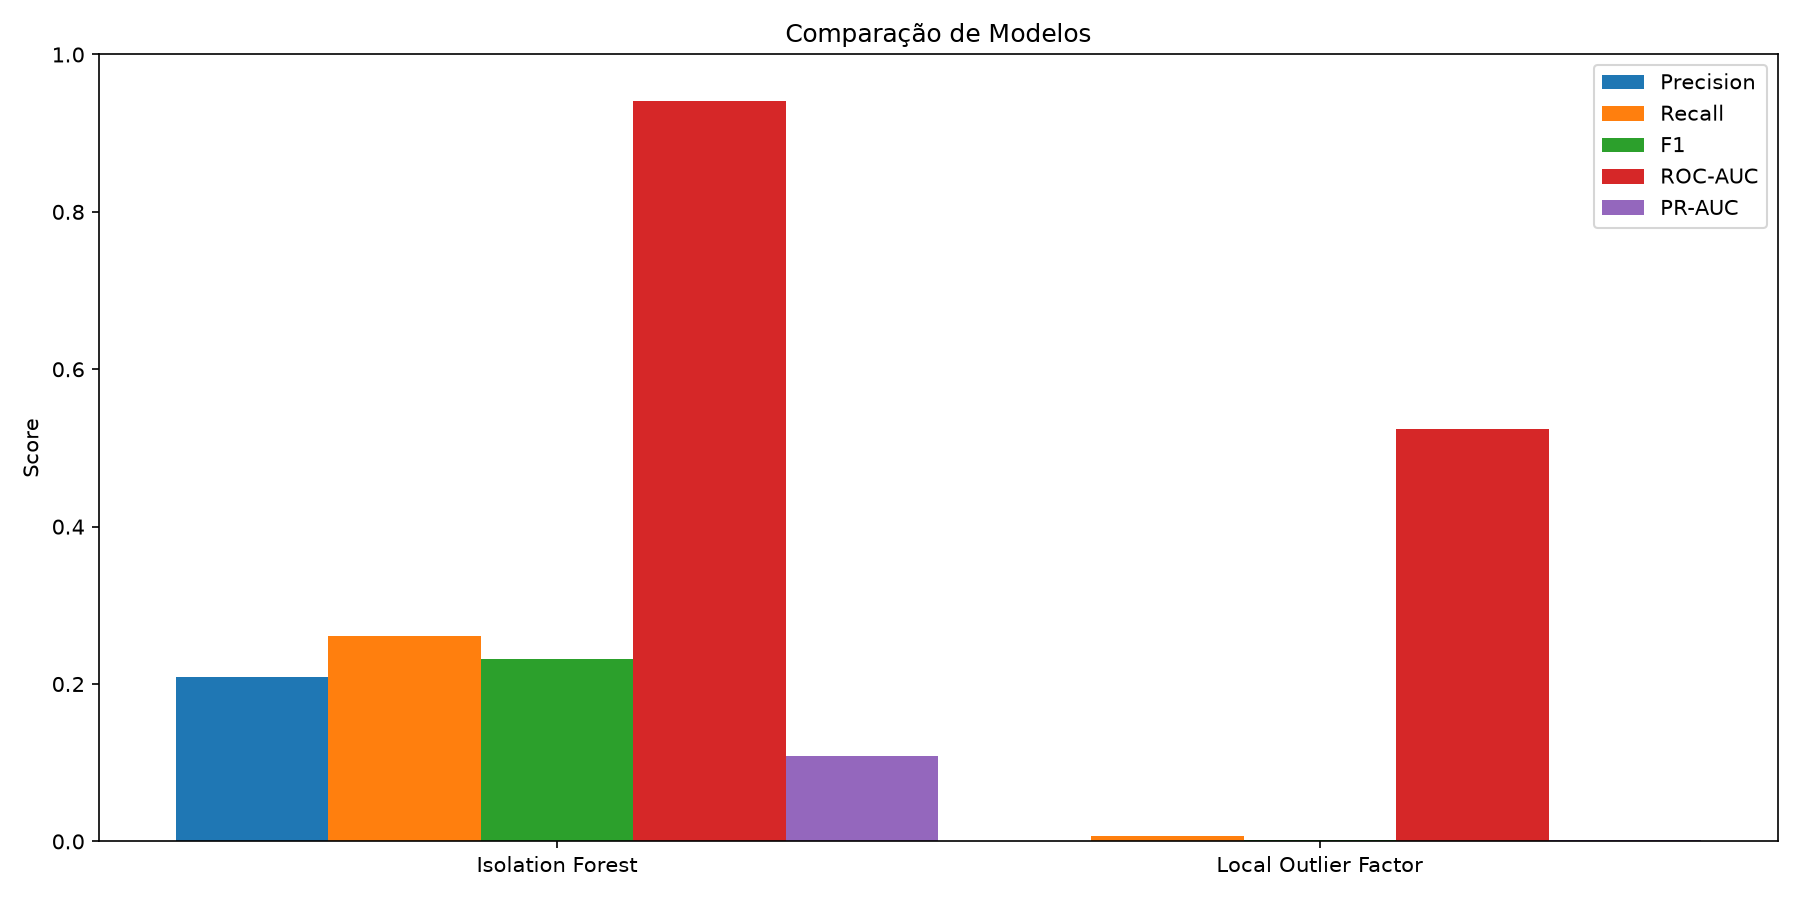

The file beside this chart, header and first rows:
model, contamination, precision, recall, f1_score, roc_auc, pr_auc, false_positive_rate, false_negative_rate, true_negatives, false_positives, false_negatives, true_positives
Isolation Forest, 0.002, 0.209, 0.2606, 0.232, 0.9407, 0.1083, 0.001648, 0.7394, 84836, 140, 105, 37
Local Outlier Factor, 0.01, 0.001115, 0.007042, 0.001925, 0.5246, 0.002212, 0.01054, 0.993, 84080, 896, 141, 1
